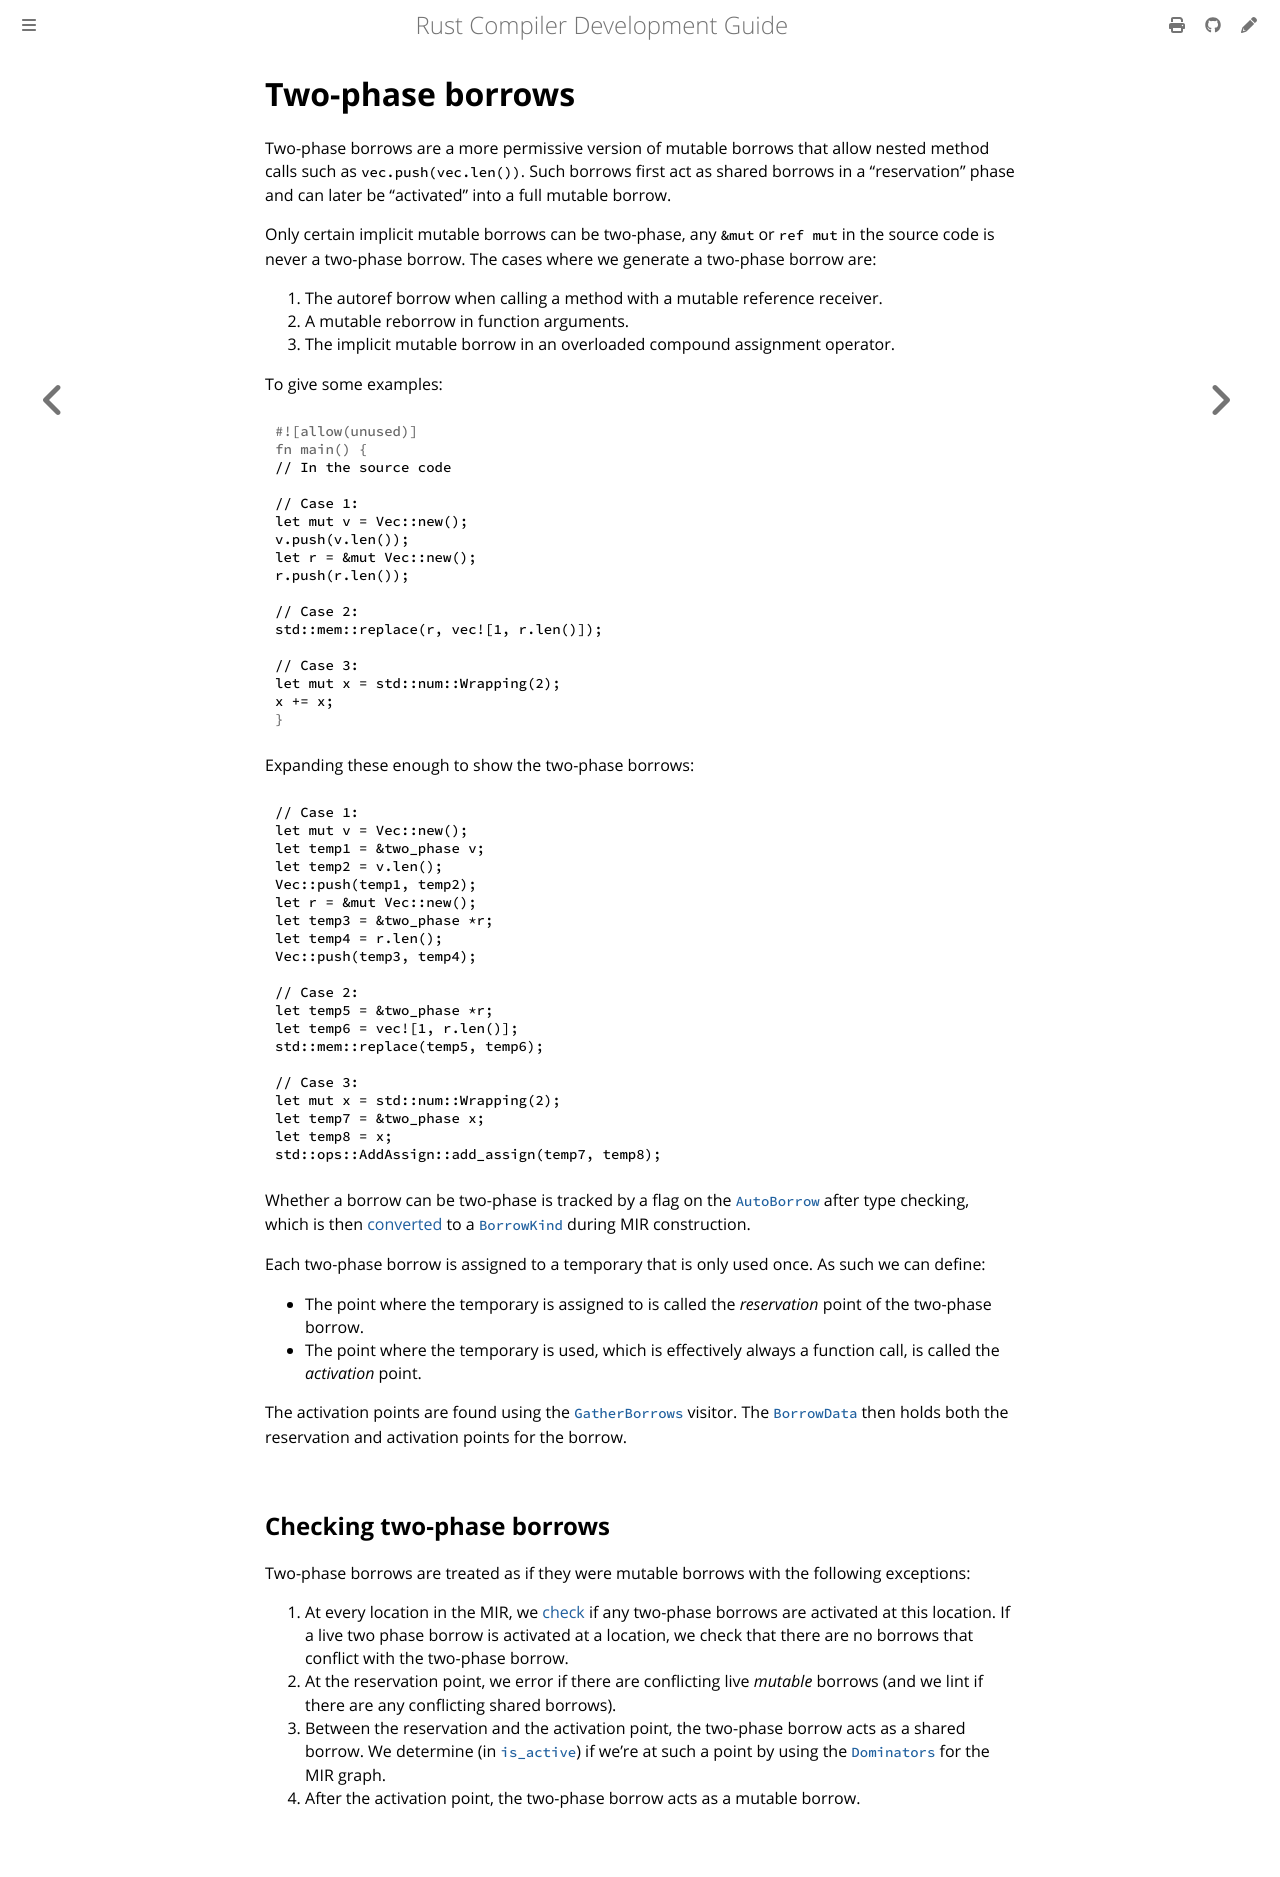

repository: rust-lang/rustc-dev-guide · page: borrow-check/two-phase-borrows.html · generator: mdbook

# Two-phase borrows

Two-phase borrows are a more permissive version of mutable borrows that allow
nested method calls such as `vec.push(vec.len())`.
Such borrows first act as
shared borrows in a "reservation" phase and can later be "activated" into a full mutable borrow.

Only certain implicit mutable borrows can be two-phase,
any `&mut` or `ref mut` in the source code is never a two-phase borrow.
The cases where we generate a two-phase borrow are:

1. The autoref borrow when calling a method with a mutable reference receiver.
2. A mutable reborrow in function arguments.
3. The implicit mutable borrow in an overloaded compound assignment operator.

To give some examples:

```rust,edition2018
// In the source code

// Case 1:
let mut v = Vec::new();
v.push(v.len());
let r = &mut Vec::new();
r.push(r.len());

// Case 2:
std::mem::replace(r, vec![1, r.len()]);

// Case 3:
let mut x = std::num::Wrapping(2);
x += x;
```

Expanding these enough to show the two-phase borrows:

```rust,ignore
// Case 1:
let mut v = Vec::new();
let temp1 = &two_phase v;
let temp2 = v.len();
Vec::push(temp1, temp2);
let r = &mut Vec::new();
let temp3 = &two_phase *r;
let temp4 = r.len();
Vec::push(temp3, temp4);

// Case 2:
let temp5 = &two_phase *r;
let temp6 = vec![1, r.len()];
std::mem::replace(temp5, temp6);

// Case 3:
let mut x = std::num::Wrapping(2);
let temp7 = &two_phase x;
let temp8 = x;
std::ops::AddAssign::add_assign(temp7, temp8);
```

Whether a borrow can be two-phase is tracked by a flag on the [`AutoBorrow`] after type checking,
which is then [converted] to a [`BorrowKind`] during MIR construction.

Each two-phase borrow is assigned to a temporary that is only used once.
As such we can define:

* The point where the temporary is assigned to is called the *reservation*
  point of the two-phase borrow.
* The point where the temporary is used, which is effectively always a function call,
  is called the *activation* point.

The activation points are found using the [`GatherBorrows`] visitor.
The [`BorrowData`] then holds both the reservation and activation points for the borrow.

[`AutoBorrow`]: https://doc.rust-lang.org/nightly/nightly-rustc/rustc_middle/ty/adjustment/enum.AutoBorrow.html
[converted]: https://doc.rust-lang.org/nightly/nightly-rustc/rustc_mir_build/thir/cx/expr/trait.ToBorrowKind.html#method.to_borrow_kind
[`BorrowKind`]: https://doc.rust-lang.org/nightly/nightly-rustc/rustc_middle/mir/enum.BorrowKind.html
[`GatherBorrows`]: https://doc.rust-lang.org/nightly/nightly-rustc/rustc_borrowck/borrow_set/struct.GatherBorrows.html
[`BorrowData`]: https://doc.rust-lang.org/nightly/nightly-rustc/rustc_borrowck/borrow_set/struct.BorrowData.html

## Checking two-phase borrows

Two-phase borrows are treated as if they were mutable borrows with the following exceptions:

1. At every location in the MIR,
   we [check] if any two-phase borrows are activated at this location.
   If a live two phase borrow is activated at a location,
   we check that there are no borrows that conflict with the two-phase borrow.
2. At the reservation point, we error if there are conflicting live *mutable* borrows
   (and we lint if there are any conflicting shared borrows).
3. Between the reservation and the activation point,
   the two-phase borrow acts as a shared borrow.
   We determine (in [`is_active`]) if we're at such a point
   by using the [`Dominators`] for the MIR graph.
4. After the activation point, the two-phase borrow acts as a mutable borrow.

[check]: https://doc.rust-lang.org/nightly/nightly-rustc/rustc_borrowck/struct.MirBorrowckCtxt.html#method.check_activations
[`Dominators`]: https://doc.rust-lang.org/nightly/nightly-rustc/rustc_data_structures/graph/dominators/struct.Dominators.html
[`is_active`]: https://doc.rust-lang.org/nightly/nightly-rustc/rustc_borrowck/path_utils/fn.is_active.html
